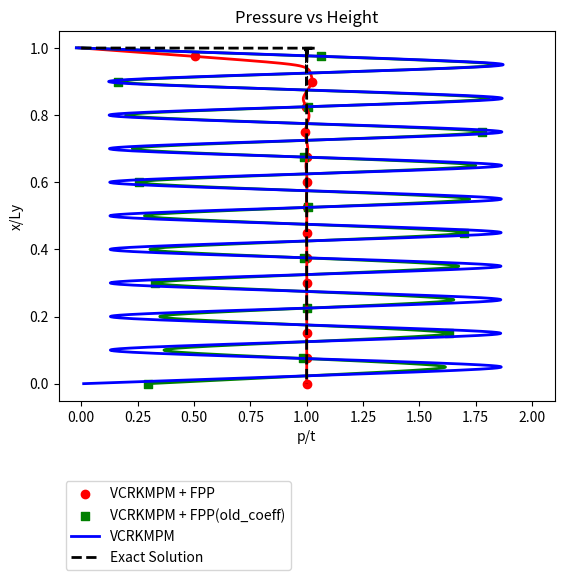
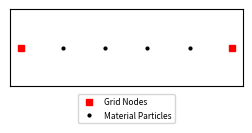

These charts were generated, in order, by the following Python code:
import numpy as np
import matplotlib.pyplot as plt

def initialize(particlePerCell, nodeNum, domainHeight, dt, simulationTime, randomParticle):
    if randomParticle:
        particleNum = (nodeNum - 1) * (particlePerCell)   # Number of particles in 'x' dimension # 1D
        dx = domainHeight / (nodeNum - 1)  # Node spacing
        dp = domainHeight / (particleNum - 1)  # Particle spacing
        xI = np.arange(0, domainHeight + dx - 1e-15, dx)  # Node locations
        np.random.seed(0)  # Set random seed for reproducibility
        xp = np.zeros(particleNum)
        for i in range(nodeNum - 1):
            for ppc in range (particlePerCell):
                if i == 0: # begin
                    xp[particlePerCell*i + ppc] = dx * np.random.rand(1) + dx * i
                    xp[particlePerCell*i] = 0
                elif i == nodeNum - 2: # end
                    xp[particlePerCell*i + ppc] = dx * np.random.rand(1) + dx * i
                    xp[particlePerCell*i + particlePerCell - 1] = domainHeight
                else: # middle
                    xp[particlePerCell*i + ppc] = dx * np.random.rand(1) + dx * i
    else:
        particleNum = (nodeNum - 1) * (particlePerCell)  # Number of particles in 'y' dimension # 1D
        # particleNum = (nodeNum - 1) * (particlePerCell - 1) + 1 # paticle will overlap the node
        dx = domainHeight / (nodeNum - 1)  # Node spacing
        dp = domainHeight / (particleNum - 1)  # Particle spacing
        xI = np.arange(0, domainHeight + dx - 1e-12, dx)  # Node locations
        xp = np.zeros(particleNum)
        for i in range(nodeNum - 1): # make particle between the node
            for ppc in range (particlePerCell):
                if i == 0:
                    xp[particlePerCell*i + ppc] = dx * ppc / (particlePerCell) + dx * i
                    xp[particlePerCell*i] = 0
                elif i == nodeNum - 2:
                    xp[particlePerCell*i + ppc] = dx * (ppc+1) / particlePerCell + dx * i
                    xp[particlePerCell*i + particlePerCell - 1] = domainHeight
                else:
                    xp[particlePerCell*i + ppc] = dx * (ppc+1) / (particlePerCell+1) + dx * i
        # xp = np.linspace(0, domainHeight, particleNum)  # Particle locations

    # Node displacement
    uI = np.zeros_like(xI)
    # Node pressure
    pI = np.zeros_like(xI)
    # Total number of timesteps
    timeStepNum = simulationTime / dt
    # Midpoint between each particle
    midpoint = (xp[1:] - xp[:-1]) / 2 + xp[:-1]
    # Calculate each particle volume
    vp = midpoint[1:] - midpoint[:-1]
    vp = np.concatenate(([midpoint[0]], vp, [domainHeight - midpoint[-1]]))
    # Initialize normal vector
    n = np.zeros(particleNum)
    n[0] = -1  # Normal vector at y = 0 (Dirichlet BC)
    n[-1] = 1  # Normal vector at y = Ly (traction BC)

    return particleNum, dx, dp, xp, vp, xI, uI, pI, n, timeStepNum

def initialize_terzaghi(E, nu, kh, gammaf, nf, Kf):
    K = E / (3 * (1 - 2 * nu))  # Bulk modulus
    G = E / (2 * (1 + nu))  # Shear modulus
    kf = kh / gammaf  # Permeability
    Ks = K * 1e10  # Solid grain bulk modulus
    alpha = 1 - K / Ks  # Biot's coefficient
    Q_inv = (alpha - nf) / Ks + nf / Kf  # 1 / Q
    return kf, Ks, alpha, Q_inv, K, G

def GetRK(xI, dx, xp, supportNorm): # Node location, Node spacing, Particle location, Normalized RK approximation support size
    nodeNum = len(xI)                   # Number of background grid nodes
    particleNum = len(xp)               # Number of locations to evaluate the RK shape functions at
    w = np.zeros((nodeNum, particleNum))  # Initialize vector for kernel function weights
    phi = np.zeros((nodeNum, particleNum))  # Initialize vector for RK shape functions
    dphi = np.zeros((nodeNum, particleNum))  # Initialize vector for RK shape function gradient
    support = supportNorm * dx           # Define support size for this discretization
    support0 = support                   # "Initial" support size, only necessary if it will be changed

    for idx in range(particleNum):
        M = np.zeros((2, 2))                     # Initialize moment matrix
        for I in range(nodeNum):
            z = abs(xp[idx] - xI[I]) / support  # Normalized distance between the particle to each node

            if 0 <= z and z <= 0.5:  # Define cubic b-spline kernel function weights
                w[I, idx] = 2/3 - 4*z**2 + 4*z**3
            elif 0.5 <= z and z < 1:
                w[I, idx] = 4/3 - 4*z + 4*z**2 - (4/3)*z**3
            else:
                w[I, idx] = 0

            PxI = np.array([1, xI[I] - xp[idx]])  # Define P(xI - xp)
            if w[I, idx] != 0:  # If the kernel function weight is not zero
                M = M + w[I, idx] * np.outer(PxI, PxI)  # Define the moment matrix
        for J in range(nodeNum):  # Define RK approximation
            PxI = np.array([1, xI[J] - xp[idx]])
            Ploc = np.array([1, 0])
            PlocGrad = np.array([0, 1])
            phi[J, idx] = w[J, idx] * np.dot(Ploc, np.linalg.solve(M, PxI))
            dphi[J, idx] = w[J, idx] * np.dot(PlocGrad, np.linalg.solve(M, PxI))

    return phi, dphi

def get_vc(phiU, dphiU, nodeNum, vp, n):
    eps = 1e-15
    ksiNum = np.zeros(nodeNum)
    ksiDen = np.zeros(nodeNum)

    for I in range(nodeNum):
        ksiNum[I] = np.dot(dphiU[I, :], vp)
        ksiNum[I] -= np.dot(phiU[I, :], n) * 1
        localParticle = np.abs(phiU[I, :]) > eps
        ksiDen[I] = np.sum(vp[localParticle])

    ksi = -ksiNum / ksiDen
    return ksi, eps

def pressure_stabilize(dx, dp, Ks, Kf, kf, alpha, nf, K, G, dt, p, xp, vp, xI, nodeNum, particleNum, supportNorm,particlePerCell):
    if p == 0 or p == particleNum - 1: # front & end
        h1 = dx / 2 # grid node
        h2 = dp / 2 # material particle
    else:
        h1 = dx
        h2 = dp
    Mb = Ks * Kf / (Kf * (alpha - nf) + Ks * nf)
    Mprime = (K + 4 * G / 3) / ((K + 4 * G / 3) / Mb + alpha ** 2)
    cv = kf * Mprime

    if 1 - 3 * cv * dt / (h2 ** 2) < 0:
        ef = 0
        ef_old = 0
    else:
        ef = (1 / Mprime) * (1 - 3 * cv * dt / (h1 ** 2)) * (1 + np.tanh(2 - 12 * cv * dt / (h1 ** 2))) * ((h1/h2)**(particlePerCell))
        ef_old = (1 / Mprime) * (1 - 3 * cv * dt / (h1 ** 2)) * (1 + np.tanh(2 - 12 * cv * dt / (h1 ** 2)))

    if p == 0:
        xl = [xp[p] + vp[p] * (1 / 3), xp[p] + vp[p] * (2 / 3)]
    elif p == particleNum-1:
        xl = [xp[p] - vp[p] * (1 / 3), xp[p] - vp[p] * (2 / 3)]
    else:
        xl = [xp[p] - vp[p] * (1 / 4), xp[p] + vp[p] * (1 / 4)]
    vl = vp[p] / 2

    phiBar = np.zeros(nodeNum)
    phiU_L,_ = GetRK(xI, dx, xl, supportNorm)
    for l in range(2):
        phiBar += (1 / vp[p]) * phiU_L[:,l] * vl

    return phiBar, ef, ef_old

def nsni(xI,dx,xp,supportNorm,nodeNum,particleNum,domainheight):
    xpp=[]
    xpp.append(0)
    for p in range(particleNum-1):
        xpp.append((xp[p]+xp[p+1])/2)
    xpp.append(domainheight)
    xpp=np.array(xpp)

    MoI = np.zeros(particleNum)
    particleNum1 = len(xpp)

    w = np.zeros((nodeNum, particleNum1))  # Initialize vector for kernel function weights
    dphi_NS = np.zeros((nodeNum, particleNum1))  # Initialize vector for RK shape function gradient
    support = supportNorm * dx           # Define support size for this discretization

    for idx in range(particleNum1):
        M = np.zeros((2, 2))                     # Initialize moment matrix
        for I in range(nodeNum):
            z = abs(xpp[idx] - xI[I]) / support  # Normalized distance between the particle to each node

            if 0 <= z and z <= 0.5:  # Define cubic b-spline kernel function weights
                w[I, idx] = 2/3 - 4*z**2 + 4*z**3
            elif 0.5 <= z and z < 1:
                w[I, idx] = 4/3 - 4*z + 4*z**2 - (4/3)*z**3
            else:
                w[I, idx] = 0

            PxI = np.array([1, xI[I] - xpp[idx]])  # Define P(xI - xp)
            if w[I, idx] != 0:  # If the kernel function weight is not zero
                M = M + w[I, idx] * np.outer(PxI, PxI)  # Define the moment matrix
        for J in range(nodeNum):  # Define RK approximation
            PxI = np.array([1, xI[J] - xpp[idx]])
            PlocGrad = np.array([0, 1])
            dphi_NS[J, idx] = w[J, idx] * np.dot(PlocGrad, np.linalg.solve(M, PxI))

    ddphi_NS = np.zeros((nodeNum,particleNum))
    for p in range(particleNum):
        L1 = xp[p] - xpp[p]
        L2 = xpp[p+1] - xp[p]
        length = L1 + L2
        difference = abs(L2 - L1) / 2
        MoI[p] = length**3 / 12 + difference**2
        ddphi_NS[:,p] = dphi_NS[:,p] * -1 / length + dphi_NS[:,p+1] * 1 / length

    return ddphi_NS,MoI

def main():
    # technique
    stabilization = True
    stabilization_coeff = 1
    VC = True
    NSNI = True
    randomParticle = False

    # material parameters
    E = 1e3 # Young's modulus
    nu = 0.0 # Poission's ratio
    rho = 1
    kh = 1e-5
    gammaf = 10e3
    nf = 0.2 # porosity
    Kf = 2.2e9
    domainHeight = 10
    dt = 1
    simulationTime = 1
    betaNorm = 1000
    supportNorm = 1.5
    g = 0e0
    traction = -1e1
    dirichletBC = 0
    tractionBC = domainHeight

    # discretization settings
    particlePerCell_array = [4]
    nodeNum_array = [21]
    L2_norm = np.zeros((len(particlePerCell_array),2))

    for idx_node in range(len(nodeNum_array)):
        for idx_PPC in range(len(particlePerCell_array)):
            nodeNum = nodeNum_array[idx_node]
            particlePerCell = particlePerCell_array[idx_PPC]
            particleNum, dx, dp, xp, vp, xI, uI, pI, n, timeStepNum = initialize(particlePerCell, nodeNum, domainHeight, dt, simulationTime, randomParticle)
            kf, Ks, alpha, Q_inv, K, G = initialize_terzaghi(E, nu, kh, gammaf, nf, Kf)
            uI_FPP = np.copy(uI)
            pI_FPP = np.copy(pI)
            uI_FPP_old = np.copy(uI)
            pI_FPP_old = np.copy(pI)
            beta = betaNorm * E / dx
            zeroMatrix = np.zeros((nodeNum,nodeNum))
            Kuu = np.copy(zeroMatrix)
            # Kuu_NS = np.copy(zeroMatrix)  # NSNI
            Kup = np.copy(zeroMatrix)
            KppS = np.copy(zeroMatrix)
            KppH = np.copy(zeroMatrix)
            S = np.copy(zeroMatrix)
            S_old = np.copy(zeroMatrix)
            F = np.zeros(nodeNum)
            Q = np.copy(F)

            for i in range(int(simulationTime / dt)):
                phiU, dphiU = GetRK(xI, dx, xp, supportNorm)
                phiP, dphiP = GetRK(xI, dx, xp, supportNorm)
                phiU_VC, dphiU_VC = GetRK(xI, dx, xp, supportNorm)
                _, dphiP_VC = GetRK(xI, dx, xp, supportNorm)

                if VC:
                    ksi, eps = get_vc(phiU_VC, dphiU_VC, nodeNum, vp, n)
                checkVC = 0

                if NSNI:
                    ddphi, MoI = nsni(xI,dx,xp,supportNorm,nodeNum,particleNum,domainHeight)

                for p in range(particleNum):
                    if VC:
                        withinSupport = phiU_VC[:, p] > eps
                        dphiU_VC[:, p] = dphiU_VC[:, p] + ksi * withinSupport
                        dphiP_VC[:, p] = dphiP_VC[:, p] + ksi * withinSupport
                    checkVC = checkVC + np.dot(dphiU_VC[:, p], vp[p]) - np.dot(phiU_VC[:, p], n[p]) * 1

                    Kuu = Kuu + E * np.outer(dphiU_VC[:, p], dphiU[:, p]) * vp[p]
                    # Kuu_NS = Kuu_NS + E * np.outer(dphiU_VC[:, p], dphiU[:, p]) * vp[p]
                    Kup = Kup + alpha * np.outer(dphiU_VC[:, p], phiP[:, p]) * vp[p]
                    KppS = KppS + Q_inv * np.outer(phiP[:, p], phiP[:, p]) * vp[p]
                    KppH = KppH + kf * np.outer(dphiP_VC[:, p], dphiP[:, p]) * vp[p]
                    F = F + phiU[:, p] * rho * g * vp[p]
                    if NSNI:
                        # Kuu_NS = Kuu_NS + E * np.outer(ddphi[:,p],ddphi[:,p]) * MoI[p]
                        Kuu = Kuu + E * np.outer(ddphi[:,p],ddphi[:,p]) * MoI[p]

                    if xp[p] == tractionBC:
                        F = F + phiU[:, p] * traction * 1

                    if stabilization:
                        phiBar, ef ,ef_old = pressure_stabilize(dx, dp, Ks, Kf, kf, alpha, nf, K, G, dt, p, xp, vp, xI, nodeNum, particleNum, supportNorm,particlePerCell)
                        S = S + stabilization_coeff * ef * np.outer(phiP[:, p] - phiBar,phiP[:, p] - phiBar) * vp[p]
                        S_old = S_old + stabilization_coeff * ef_old * np.outer(phiP[:, p] - phiBar,phiP[:, p] - phiBar) * vp[p]

                J = np.block([[Kuu, -Kup], [-Kup.T, (-KppS - dt * KppH)]])
                J_FPP = np.block([[Kuu, -Kup], [-Kup.T, (-KppS - dt * KppH - S)]])
                J_FPP_old = np.block([[Kuu, -Kup], [-Kup.T, (-KppS - dt * KppH - S_old)]])
                Ext = np.concatenate([F, -dt * Q])
                R = np.block([[zeroMatrix, zeroMatrix], [-Kup.T, (-KppS)]])
                R_FPP = np.block([[zeroMatrix, zeroMatrix], [-Kup.T, (-KppS - S)]])
                R_FPP_old = np.block([[zeroMatrix, zeroMatrix], [-Kup.T, (-KppS - S_old)]])
                J = np.delete(J, 0, axis=0)
                J = np.delete(J, 0, axis=1)
                J = np.delete(J, -1, axis=0)
                J = np.delete(J, -1, axis=1)
                J_FPP = np.delete(J_FPP, 0, axis=0)
                J_FPP = np.delete(J_FPP, 0, axis=1)
                J_FPP = np.delete(J_FPP, -1, axis=0)
                J_FPP = np.delete(J_FPP, -1, axis=1)
                J_FPP_old = np.delete(J_FPP_old, 0, axis=0)
                J_FPP_old = np.delete(J_FPP_old, 0, axis=1)
                J_FPP_old = np.delete(J_FPP_old, -1, axis=0)
                J_FPP_old = np.delete(J_FPP_old, -1, axis=1)
                R = np.delete(R, 0, axis=0)
                R = np.delete(R, 0, axis=1)
                R = np.delete(R, -1, axis=0)
                R = np.delete(R, -1, axis=1)
                R_FPP = np.delete(R_FPP, 0, axis=0)
                R_FPP = np.delete(R_FPP, 0, axis=1)
                R_FPP = np.delete(R_FPP, -1, axis=0)
                R_FPP = np.delete(R_FPP, -1, axis=1)
                R_FPP_old = np.delete(R_FPP_old, 0, axis=0)
                R_FPP_old = np.delete(R_FPP_old, 0, axis=1)
                R_FPP_old = np.delete(R_FPP_old, -1, axis=0)
                R_FPP_old = np.delete(R_FPP_old, -1, axis=1)
                Ext = np.delete(Ext, [0, -1])

                X = np.linalg.solve(J, np.dot(R, np.concatenate([uI[1:], pI[:-1]])) + Ext)
                X_FPP = np.linalg.solve(J_FPP, np.dot(R_FPP, np.concatenate([uI_FPP[1:], pI_FPP[:-1]])) + Ext)
                X_FPP_old = np.linalg.solve(J_FPP_old, np.dot(R_FPP_old, np.concatenate([uI_FPP_old[1:], pI_FPP_old[:-1]])) + Ext)
                uI = np.concatenate([[0], X[:nodeNum - 1]])
                pI = np.concatenate([X[nodeNum - 1:], [0]])
                uI_FPP = np.concatenate([[0], X_FPP[:nodeNum - 1]])
                pI_FPP = np.concatenate([X_FPP[nodeNum - 1:], [0]])
                uI_FPP_old = np.concatenate([[0], X_FPP_old[:nodeNum - 1]])
                pI_FPP_old = np.concatenate([X_FPP_old[nodeNum - 1:], [0]])

            step = 0.005
            xc = np.arange(0, domainHeight + step, step)
            phiUc, dphiUc = GetRK(xI, dx, xc, supportNorm)
            uc = np.dot(uI, phiUc)
            pc = np.dot(pI, phiUc)
            pc_FPP = np.dot(pI_FPP, phiUc)
            pc_FPP_old = np.dot(pI_FPP_old, phiUc)

            Z = xc / domainHeight
            pe = 0
            for m in range(10001):  # 注意迴圈範圍的調整
                M = np.pi * (2 * m + 1) / 2
                pe += (2 / M) * np.sin(M * Z)

    plt.figure(1)
    _step = 150

    plt.plot(pc_FPP / abs(traction), Z, 'r-', linewidth=2)
    plt.scatter(pc_FPP[::_step] / abs(traction), Z[::_step], marker='o', color='r',label='VCRKMPM + FPP')

    plt.plot(pc_FPP_old / abs(traction), Z, 'g-', linewidth=2)
    plt.scatter(pc_FPP_old[::_step] / abs(traction), Z[::_step], marker='s', color='g',label='VCRKMPM + FPP(old_coeff)')

    plt.plot(pc / abs(traction), Z, 'b-', linewidth=2,label='VCRKMPM')
    plt.plot(pe, 1-Z, 'k--', linewidth=2,label='Exact Solution')
    plt.xlabel('p/t')
    plt.ylabel('x/Ly')
    plt.legend(bbox_to_anchor=(0, -0.2),loc=2)
    # plt.legend()
    plt.title('Pressure vs Height')
    plt.xlim([-0.1, 2.1])
    plt.show()

    plt.figure(2,(3.0,1.0))
    # plt.plot(xI[17:] * 0, xI[17:], 'rs', markersize=4, linewidth=2)
    # plt.plot(xp[17*particlePerCell:] * 0, xp[17*particlePerCell:], 'ko', markersize=2)
    plt.plot(xI[17:19],xI[17:19] * 0,'rs', markersize=4, linewidth=2)
    plt.plot( xp[17*particlePerCell:18*particlePerCell],xp[17*particlePerCell:18*particlePerCell] * 0, 'ko', markersize=2)
    plt.xticks([])
    plt.yticks([])
    plt.legend(['Grid Nodes','Material Particles'],bbox_to_anchor=(0.5, -0.05),loc=9,fontsize=6)
    plt.show()

if __name__ == "__main__":
    main()